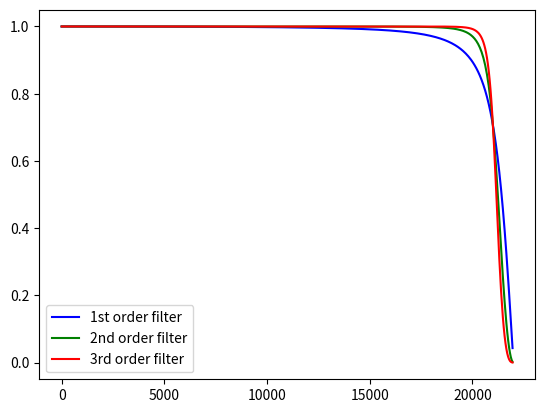

Recreate this plot in Python.

import numpy as np

from scipy import signal
import matplotlib.pyplot as plt

# print((np.geomspace(1, 32, 4, dtype=int)))

sos1 = signal.butter(N=1, Wn=21000, fs=44000, btype='low', output='sos')
sos2 = signal.butter(N=2, Wn=21000, fs=44000, btype='low', output='sos')
sos3 = signal.butter(N=3, Wn=21000, fs=44000, btype='low', output='sos')

print("First order filter coefficients:")
print(sos1)
print("Second order filter coefficients:")
print(sos2)
print("Third order filter coefficients:")
print(sos3)


w1, h1 = signal.sosfreqz(sos=sos1, fs=44000)
w2, h2 = signal.sosfreqz(sos=sos2, fs=44000)
w3, h3 = signal.sosfreqz(sos=sos3, fs=44000)

plt.plot(w1, abs(h1), label='1st order filter', color='blue')
plt.plot(w2, abs(h2), label='2nd order filter', color='green')
plt.plot(w3, abs(h3), label='3rd order filter', color='red')

plt.legend()
plt.show()

    # while True:
    #     print(adc.read_u16() * 5.03477e-5)
    #     time.sleep_us(50)


    # N_SAMPLE = 80
    # MINUS_TWO_J_PI = -2j * cmath.pi / N_SAMPLE

    # adc = machine.ADC(machine.Pin(GPIOMapTT06.RPIO29))

    # data = [0] * N_SAMPLE
    # processed_vals = [0] * N_SAMPLE

    # while True:
    #     t_start = time.ticks_us()

    #     # Collect data
    #     for sample in range(N_SAMPLE):
    #         data[sample] = adc.read_u16()
    #         time.sleep_us(50)

    #     t_start = time.ticks_us()

    #     # Process data
    #     for bin in range(N_SAMPLE):
    #         val = 0
    #         for sample in range(N_SAMPLE):
    #             val += data[sample] * cmath.exp(bin * sample * MINUS_TWO_J_PI)
    #         processed_vals[bin] = cmath.sqrt(val.real**2 + val.imag**2).real

    #     t_end = time.ticks_us()

    #     # Some delays to allow the print outputs to format nicely
    #     print(f"Time taken: {(t_end - t_start) * 1e-6} seconds")
    #     time.sleep(0.5)
    #     print(f"Processed values: {processed_vals}")
    #     time.sleep(0.5)
    #     print()
    #     print()

    # arr = np.zeros(64)

    # while True:

    #     for sample in range(64):
    #         arr[sample] = adc.read_u16()
    #         time.sleep_us(50)

    #     real = ulab.utils.spectrogram(arr)